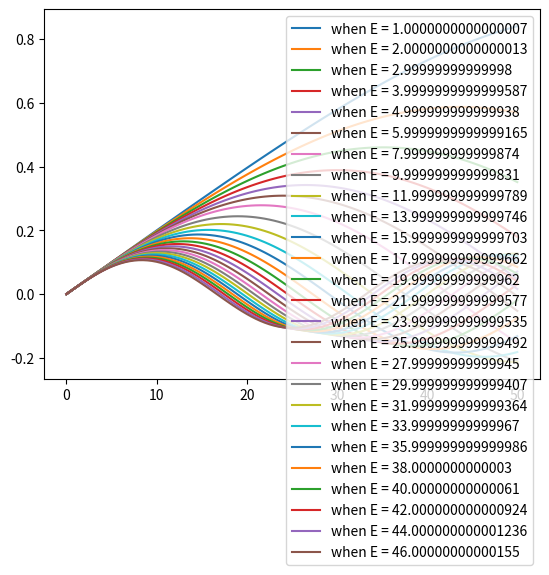

This chart was generated by the following Python code:

""" [redacted] """


import matplotlib.pyplot as plt
import numpy as np
# we start by the parameters of the equation of our problem whe l = 0 and we used the euler method
psi = 0
dpsi = 1
E = 0
x = 0 
dE = 0.01
hb = 1
m = 1
a = 1
dx = 0.01
n =1
Et =n**2*np.pi**2*hb**2/(2*m*a**2)
psifinal = 1
while psifinal > 0:
    x = 0
    psi = 0
    dpsi =1
    Lpsi = []
    Lx = []
    Lpsi.append(psi)
    Lx.append(x)
    while x<a:
        ddpsi = -2*m*E*psi
        dpsi = dpsi + ddpsi*dx
        psi = psi + dpsi * dx
        x = x + dx
        E = E + dE
        Lpsi.append(psi)
        Lx.append(x)
    print(E)   
    for i in range(len(Lx)):
        Lx[i] = Lx[i] * 50
 
    plt.plot(Lx, Lpsi, label = "when E = {}".format(E))
    plt.legend()
    psifinal = psi
    
    
print(E)

plt.show()
print("exact value is for n =1:{}".format(Et))

# we continue the proccess by the last E we have get 2 times more

psi = 0
dpsi = 1
x = 0 
dE = 0.02
hb = 1
m = 1
a = 1
dx = 0.01
n =2
Et =n**2*np.pi**2*hb**2/(2*m*a**2)
psifinal = -1
while psifinal < 0:
    x = 0
    psi = 0
    dpsi =1
    Lpsi = []
    Lx = []
    Lpsi.append(psi)
    Lx.append(x)
    while x<a:
        ddpsi = -2*m*E*psi
        dpsi = dpsi + ddpsi*dx
        psi = psi + dpsi * dx
        x = x + dx
        E = E + dE
        Lpsi.append(psi)
        Lx.append(x)
    print(E)    
    for i in range(len(Lx)):
        Lx[i] = Lx[i] * 50
    plt.plot(Lx, Lpsi, label = "when E = {}".format(E))
    plt.legend()
    psifinal = psi
    
plt.show()
print("exact value is for n=2:{}".format(Et))

psi = 0
dpsi = 1
x = 0 
dE = 0.02
hb = 1
m = 1
a = 1
dx = 0.01
n =3
Et =n**2*np.pi**2*hb**2/(2*m*a**2)
psifinal = 1
while psifinal > 0:
    x = 0
    psi = 0
    dpsi =1
    Lpsi = []
    Lx = []
    Lpsi.append(psi)
    Lx.append(x)
    while x<a:
        ddpsi = -2*m*E*psi
        dpsi = dpsi + ddpsi*dx
        psi = psi + dpsi * dx
        x = x + dx
        E = E + dE
        Lpsi.append(psi)
        Lx.append(x)
    print(E)  
    for i in range(len(Lx)):
        Lx[i] = Lx[i] * 50
  
    plt.plot(Lx, Lpsi, label = "when E = {}".format(E))
    plt.legend()
    psifinal = psi
    
plt.show()
print("exact value is for n = 3:{}".format(Et))